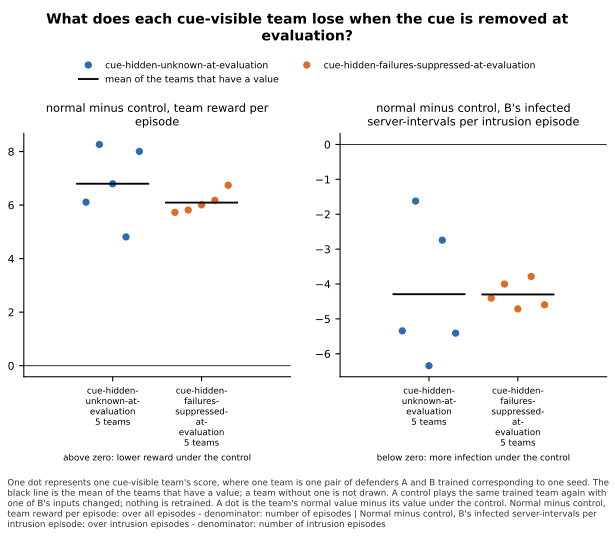

The file beside this chart, header and first rows:
panel, series, seed, x, value, sd, numerator, count, mark
normal minus control, team reward per ep…, cue-hidden-unknown-at-evaluation, 0, , 6.111, , , , team
normal minus control, team reward per ep…, cue-hidden-unknown-at-evaluation, 1, , 8.265, , , , team
normal minus control, team reward per ep…, cue-hidden-unknown-at-evaluation, 2, , 6.797, , , , team
normal minus control, team reward per ep…, cue-hidden-unknown-at-evaluation, 3, , 4.812, , , , team
normal minus control, team reward per ep…, cue-hidden-unknown-at-evaluation, 4, , 8.006, , , , team
normal minus control, team reward per ep…, cue-hidden-unknown-at-evaluation, , , 6.798, , , 5, mean
normal minus control, team reward per ep…, cue-hidden-failures-suppressed-at-evalua…, 0, , 5.729, , , , team
normal minus control, team reward per ep…, cue-hidden-failures-suppressed-at-evalua…, 1, , 5.816, , , , team
normal minus control, team reward per ep…, cue-hidden-failures-suppressed-at-evalua…, 2, , 6.008, , , , team
normal minus control, team reward per ep…, cue-hidden-failures-suppressed-at-evalua…, 3, , 6.178, , , , team
normal minus control, team reward per ep…, cue-hidden-failures-suppressed-at-evalua…, 4, , 6.742, , , , team
normal minus control, team reward per ep…, cue-hidden-failures-suppressed-at-evalua…, , , 6.094, , , 5, mean
normal minus control, B's infected serve…, cue-hidden-unknown-at-evaluation, 0, , -5.343, , , , team
normal minus control, B's infected serve…, cue-hidden-unknown-at-evaluation, 1, , -1.623, , , , team
normal minus control, B's infected serve…, cue-hidden-unknown-at-evaluation, 2, , -6.342, , , , team
normal minus control, B's infected serve…, cue-hidden-unknown-at-evaluation, 3, , -2.743, , , , team
normal minus control, B's infected serve…, cue-hidden-unknown-at-evaluation, 4, , -5.409, , , , team
normal minus control, B's infected serve…, cue-hidden-unknown-at-evaluation, , , -4.292, , , 5, mean
normal minus control, B's infected serve…, cue-hidden-failures-suppressed-at-evalua…, 0, , -4.406, , , , team
normal minus control, B's infected serve…, cue-hidden-failures-suppressed-at-evalua…, 1, , -4.001, , , , team
normal minus control, B's infected serve…, cue-hidden-failures-suppressed-at-evalua…, 2, , -4.714, , , , team
normal minus control, B's infected serve…, cue-hidden-failures-suppressed-at-evalua…, 3, , -3.784, , , , team
normal minus control, B's infected serve…, cue-hidden-failures-suppressed-at-evalua…, 4, , -4.596, , , , team
normal minus control, B's infected serve…, cue-hidden-failures-suppressed-at-evalua…, , , -4.3, , , 5, mean
